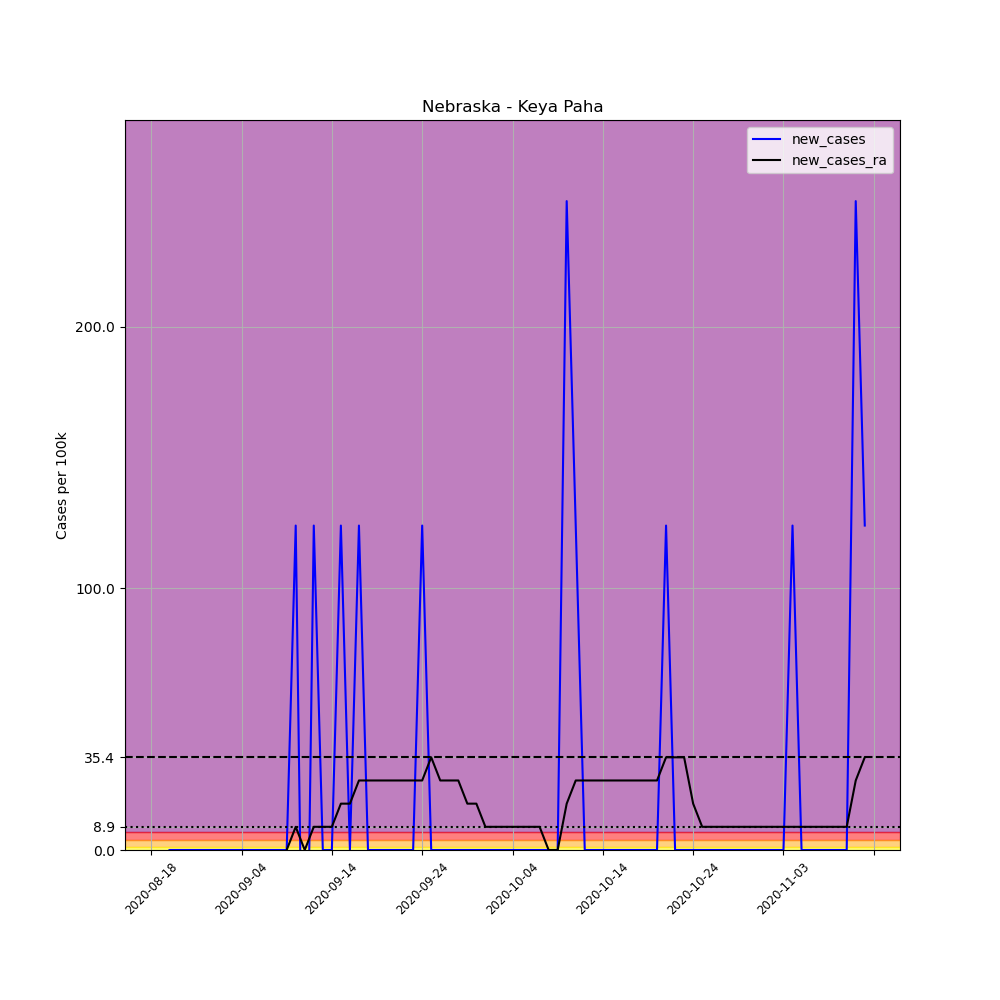

Source data for this figure (header and first rows):
, date, county, state, fips, cases, deaths, COUNTY, STNAME, CTYNAME, POPESTIMATE2019, per_100k, new_cases, new_cases_ra
701804, 2020-08-18, Keya Paha, Nebraska, 31103, 4, 0, 103, Nebraska, Keya Paha, 806, 496.3, , 
701805, 2020-08-26, Keya Paha, Nebraska, 31103, 1, 0, 103, Nebraska, Keya Paha, 806, 124.1, -372.2, 
701806, 2020-08-27, Keya Paha, Nebraska, 31103, 1, 0, 103, Nebraska, Keya Paha, 806, 124.1, 0.0, 
701807, 2020-08-28, Keya Paha, Nebraska, 31103, 1, 0, 103, Nebraska, Keya Paha, 806, 124.1, 0.0, 
701808, 2020-08-29, Keya Paha, Nebraska, 31103, 1, 0, 103, Nebraska, Keya Paha, 806, 124.1, 0.0, 
701809, 2020-08-30, Keya Paha, Nebraska, 31103, 1, 0, 103, Nebraska, Keya Paha, 806, 124.1, 0.0, 
701810, 2020-08-31, Keya Paha, Nebraska, 31103, 1, 0, 103, Nebraska, Keya Paha, 806, 124.1, 0.0, 
701811, 2020-09-01, Keya Paha, Nebraska, 31103, 1, 0, 103, Nebraska, Keya Paha, 806, 124.1, 0.0, 
701812, 2020-09-02, Keya Paha, Nebraska, 31103, 1, 0, 103, Nebraska, Keya Paha, 806, 124.1, 0.0, 
701813, 2020-09-03, Keya Paha, Nebraska, 31103, 1, 0, 103, Nebraska, Keya Paha, 806, 124.1, 0.0, 
701814, 2020-09-04, Keya Paha, Nebraska, 31103, 1, 0, 103, Nebraska, Keya Paha, 806, 124.1, 0.0, 
701815, 2020-09-05, Keya Paha, Nebraska, 31103, 1, 0, 103, Nebraska, Keya Paha, 806, 124.1, 0.0, 
701816, 2020-09-06, Keya Paha, Nebraska, 31103, 1, 0, 103, Nebraska, Keya Paha, 806, 124.1, 0.0, 
701817, 2020-09-07, Keya Paha, Nebraska, 31103, 1, 0, 103, Nebraska, Keya Paha, 806, 124.1, 0.0, 
701818, 2020-09-08, Keya Paha, Nebraska, 31103, 1, 0, 103, Nebraska, Keya Paha, 806, 124.1, 0.0, -26.59
701819, 2020-09-09, Keya Paha, Nebraska, 31103, 1, 0, 103, Nebraska, Keya Paha, 806, 124.1, 0.0, 0.0
701820, 2020-09-10, Keya Paha, Nebraska, 31103, 2, 0, 103, Nebraska, Keya Paha, 806, 248.1, 124.1, 8.862
701821, 2020-09-11, Keya Paha, Nebraska, 31103, 1, 0, 103, Nebraska, Keya Paha, 806, 124.1, -124.1, 0.0
701822, 2020-09-12, Keya Paha, Nebraska, 31103, 2, 0, 103, Nebraska, Keya Paha, 806, 248.1, 124.1, 8.862
701823, 2020-09-13, Keya Paha, Nebraska, 31103, 2, 0, 103, Nebraska, Keya Paha, 806, 248.1, 0.0, 8.862
701824, 2020-09-14, Keya Paha, Nebraska, 31103, 2, 0, 103, Nebraska, Keya Paha, 806, 248.1, 0.0, 8.862
701825, 2020-09-15, Keya Paha, Nebraska, 31103, 3, 0, 103, Nebraska, Keya Paha, 806, 372.2, 124.1, 17.72
701826, 2020-09-16, Keya Paha, Nebraska, 31103, 3, 0, 103, Nebraska, Keya Paha, 806, 372.2, 0.0, 17.72
701827, 2020-09-17, Keya Paha, Nebraska, 31103, 4, 0, 103, Nebraska, Keya Paha, 806, 496.3, 124.1, 26.59
701828, 2020-09-18, Keya Paha, Nebraska, 31103, 4, 0, 103, Nebraska, Keya Paha, 806, 496.3, 0.0, 26.59
701829, 2020-09-19, Keya Paha, Nebraska, 31103, 4, 0, 103, Nebraska, Keya Paha, 806, 496.3, 0.0, 26.59
701830, 2020-09-20, Keya Paha, Nebraska, 31103, 4, 0, 103, Nebraska, Keya Paha, 806, 496.3, 0.0, 26.59
701831, 2020-09-21, Keya Paha, Nebraska, 31103, 4, 0, 103, Nebraska, Keya Paha, 806, 496.3, 0.0, 26.59
701832, 2020-09-22, Keya Paha, Nebraska, 31103, 4, 0, 103, Nebraska, Keya Paha, 806, 496.3, 0.0, 26.59
701833, 2020-09-23, Keya Paha, Nebraska, 31103, 4, 0, 103, Nebraska, Keya Paha, 806, 496.3, 0.0, 26.59
701834, 2020-09-24, Keya Paha, Nebraska, 31103, 5, 0, 103, Nebraska, Keya Paha, 806, 620.3, 124.1, 26.59
701835, 2020-09-25, Keya Paha, Nebraska, 31103, 5, 0, 103, Nebraska, Keya Paha, 806, 620.3, 0.0, 35.45
701836, 2020-09-26, Keya Paha, Nebraska, 31103, 5, 0, 103, Nebraska, Keya Paha, 806, 620.3, 0.0, 26.59
701837, 2020-09-27, Keya Paha, Nebraska, 31103, 5, 0, 103, Nebraska, Keya Paha, 806, 620.3, 0.0, 26.59
701838, 2020-09-28, Keya Paha, Nebraska, 31103, 5, 0, 103, Nebraska, Keya Paha, 806, 620.3, 0.0, 26.59
701839, 2020-09-29, Keya Paha, Nebraska, 31103, 5, 0, 103, Nebraska, Keya Paha, 806, 620.3, 0.0, 17.72
701840, 2020-09-30, Keya Paha, Nebraska, 31103, 5, 0, 103, Nebraska, Keya Paha, 806, 620.3, 0.0, 17.72
701841, 2020-10-01, Keya Paha, Nebraska, 31103, 5, 0, 103, Nebraska, Keya Paha, 806, 620.3, 0.0, 8.862
701842, 2020-10-02, Keya Paha, Nebraska, 31103, 5, 0, 103, Nebraska, Keya Paha, 806, 620.3, 0.0, 8.862
701843, 2020-10-03, Keya Paha, Nebraska, 31103, 5, 0, 103, Nebraska, Keya Paha, 806, 620.3, 0.0, 8.862
701844, 2020-10-04, Keya Paha, Nebraska, 31103, 5, 0, 103, Nebraska, Keya Paha, 806, 620.3, 0.0, 8.862
701845, 2020-10-05, Keya Paha, Nebraska, 31103, 5, 0, 103, Nebraska, Keya Paha, 806, 620.3, 0.0, 8.862
701846, 2020-10-06, Keya Paha, Nebraska, 31103, 5, 0, 103, Nebraska, Keya Paha, 806, 620.3, 0.0, 8.862
701847, 2020-10-07, Keya Paha, Nebraska, 31103, 5, 0, 103, Nebraska, Keya Paha, 806, 620.3, 0.0, 8.862
701848, 2020-10-08, Keya Paha, Nebraska, 31103, 5, 0, 103, Nebraska, Keya Paha, 806, 620.3, 0.0, 4.0602442043434294e-15
701849, 2020-10-09, Keya Paha, Nebraska, 31103, 5, 0, 103, Nebraska, Keya Paha, 806, 620.3, 0.0, 4.0602442043434294e-15
701850, 2020-10-10, Keya Paha, Nebraska, 31103, 7, 0, 103, Nebraska, Keya Paha, 806, 868.5, 248.1, 17.72
701851, 2020-10-11, Keya Paha, Nebraska, 31103, 8, 0, 103, Nebraska, Keya Paha, 806, 992.6, 124.1, 26.59
701852, 2020-10-12, Keya Paha, Nebraska, 31103, 8, 0, 103, Nebraska, Keya Paha, 806, 992.6, 0.0, 26.59
701853, 2020-10-13, Keya Paha, Nebraska, 31103, 8, 0, 103, Nebraska, Keya Paha, 806, 992.6, 0.0, 26.59
701854, 2020-10-14, Keya Paha, Nebraska, 31103, 8, 0, 103, Nebraska, Keya Paha, 806, 992.6, 0.0, 26.59
701855, 2020-10-15, Keya Paha, Nebraska, 31103, 8, 0, 103, Nebraska, Keya Paha, 806, 992.6, 0.0, 26.59
701856, 2020-10-16, Keya Paha, Nebraska, 31103, 8, 0, 103, Nebraska, Keya Paha, 806, 992.6, 0.0, 26.59
701857, 2020-10-17, Keya Paha, Nebraska, 31103, 8, 0, 103, Nebraska, Keya Paha, 806, 992.6, 0.0, 26.59
701858, 2020-10-18, Keya Paha, Nebraska, 31103, 8, 0, 103, Nebraska, Keya Paha, 806, 992.6, 0.0, 26.59
701859, 2020-10-19, Keya Paha, Nebraska, 31103, 8, 0, 103, Nebraska, Keya Paha, 806, 992.6, 0.0, 26.59
701860, 2020-10-20, Keya Paha, Nebraska, 31103, 8, 0, 103, Nebraska, Keya Paha, 806, 992.6, 0.0, 26.59
701861, 2020-10-21, Keya Paha, Nebraska, 31103, 9, 0, 103, Nebraska, Keya Paha, 806, 1117, 124.1, 35.45
701862, 2020-10-22, Keya Paha, Nebraska, 31103, 9, 0, 103, Nebraska, Keya Paha, 806, 1117, 0.0, 35.45
701863, 2020-10-23, Keya Paha, Nebraska, 31103, 9, 0, 103, Nebraska, Keya Paha, 806, 1117, 0.0, 35.45
... 20 more rows
